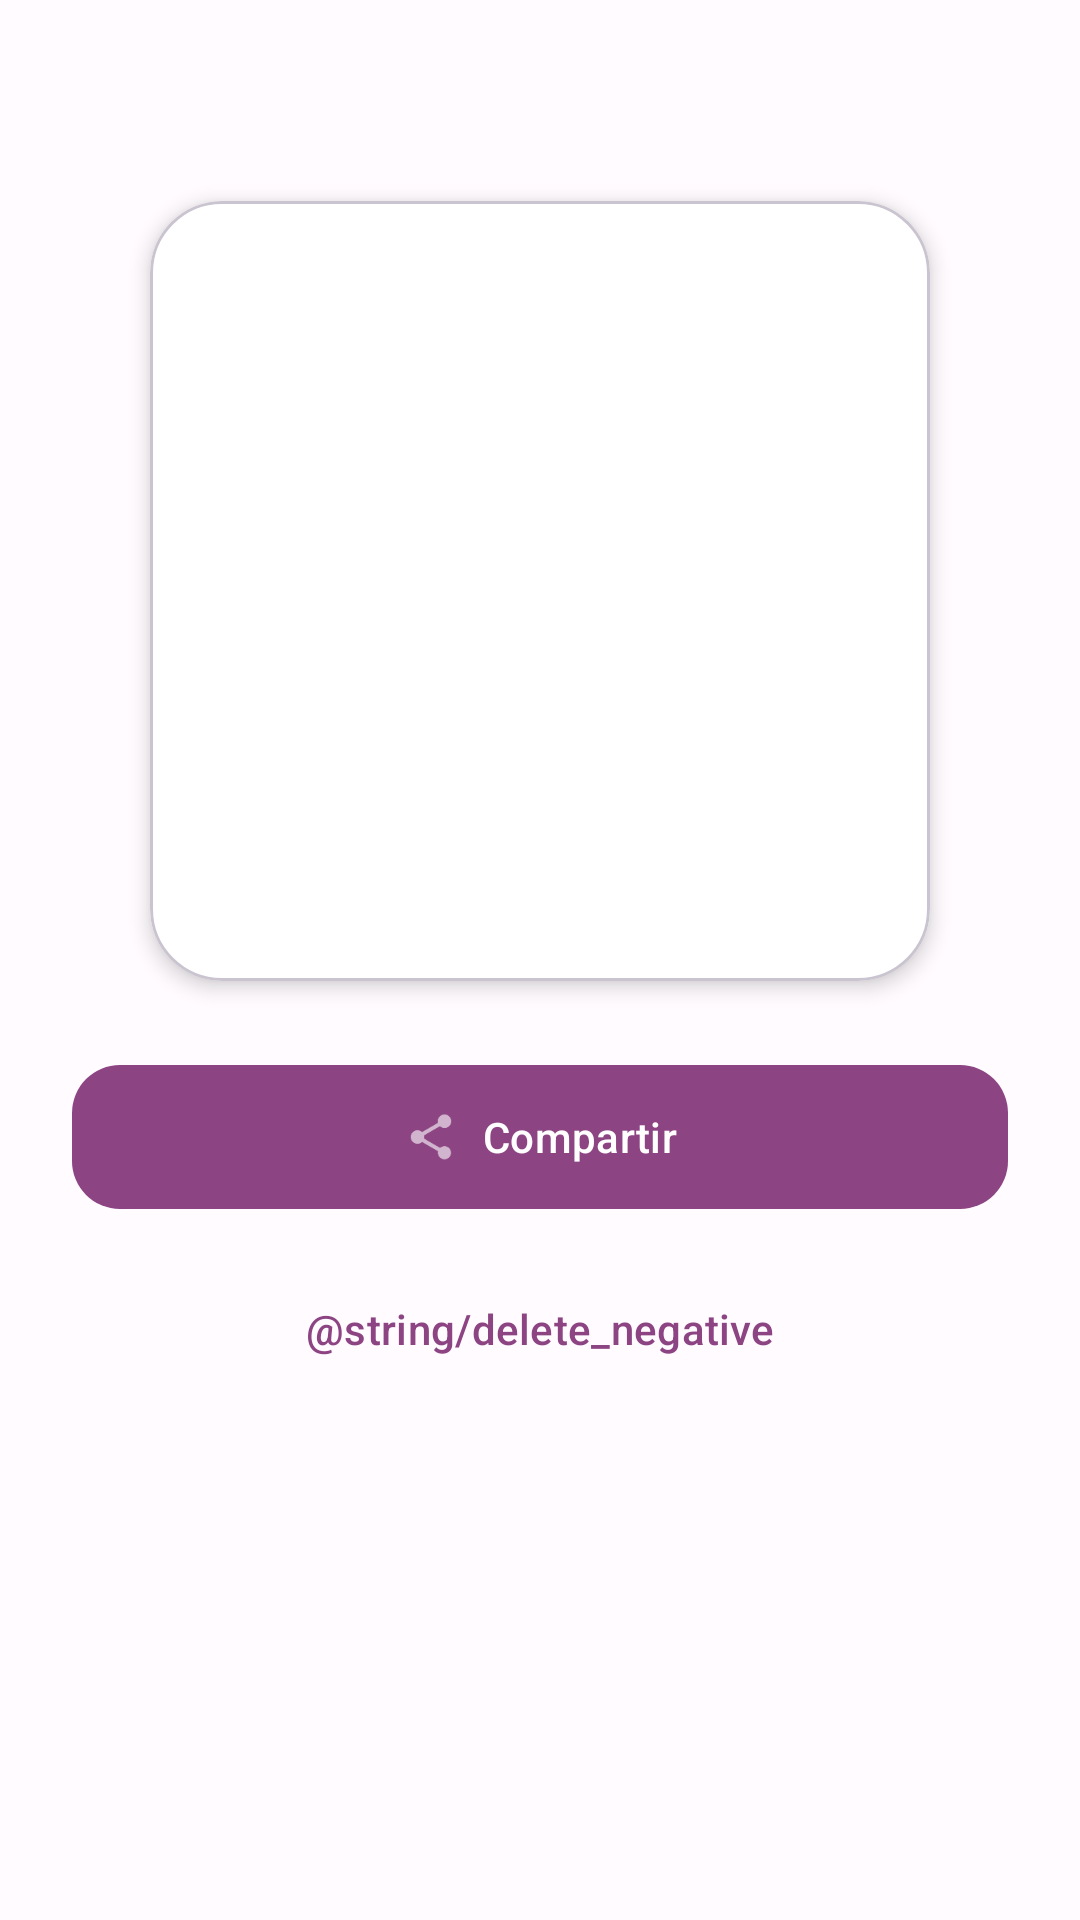

Layout XML and referenced resources for this Android screen:
<!-- AndroidManifest.xml: application theme Scanner -->
<!-- res/layout/dialog_qr_detail.xml -->
<?xml version="1.0" encoding="utf-8"?>
<com.google.android.material.card.MaterialCardView xmlns:android="http://schemas.android.com/apk/res/android"
    xmlns:app="http://schemas.android.com/apk/res-auto"
    xmlns:tools="http://schemas.android.com/tools"
    android:layout_width="match_parent"
    android:layout_height="wrap_content"
    app:cardCornerRadius="28dp"
    app:cardElevation="0dp"
    app:strokeWidth="0dp">

    <LinearLayout
        android:layout_width="match_parent"
        android:layout_height="wrap_content"
        android:orientation="vertical"
        android:padding="24dp"
        android:gravity="center_horizontal">

        <TextView
            android:id="@+id/tvDetailName"
            android:layout_width="wrap_content"
            android:layout_height="wrap_content"
            android:textSize="20sp"
            android:textStyle="bold"
            android:textColor="?attr/colorOnSurface"
            android:layout_marginBottom="16dp"
            tools:text="@string/mi_codigo" />

        <com.google.android.material.card.MaterialCardView
            android:layout_width="wrap_content"
            android:layout_height="wrap_content"
            app:cardCornerRadius="24dp"
            app:cardBackgroundColor="@android:color/white"
            app:cardElevation="4dp"
            android:layout_marginBottom="24dp">

            <ImageView
                android:id="@+id/ivDetailQr"
                android:layout_width="260dp"
                android:layout_height="260dp"
                android:padding="20dp"
                android:scaleType="fitCenter"
                tools:src="@drawable/baseline_qr_code_24" />
        </com.google.android.material.card.MaterialCardView>

        <com.google.android.material.button.MaterialButton
            android:id="@+id/btnDetailShare"
            android:layout_width="match_parent"
            android:layout_height="56dp"
            android:text="@string/share"
            app:cornerRadius="16dp"
            app:icon="@drawable/ic_share"
            app:iconGravity="textStart"
            style="@style/Widget.Material3.Button" />

        <com.google.android.material.button.MaterialButton
            android:id="@+id/btnDetailClose"
            android:layout_width="match_parent"
            android:layout_height="56dp"
            android:layout_marginTop="8dp"
            android:text="@string/delete_negative"
            app:cornerRadius="16dp"
            style="@style/Widget.Material3.Button.TextButton" />

    </LinearLayout>
</com.google.android.material.card.MaterialCardView>
<!-- resources referenced by this layout -->
<resources>
  <!-- drawable baseline_qr_code_24 (drawable) -->
  <vector xmlns:android="http://schemas.android.com/apk/res/android"
      android:width="24dp"
      android:height="24dp"
      android:viewportWidth="24"
      android:viewportHeight="24"
      android:tint="#333333"
      android:alpha="0.6">
    <path
        android:fillColor="@android:color/white"
        android:pathData="M3,11h8V3H3V11zM5,5h4v4H5V5zM3,21h8v-8H3V21zM5,15h4v4H5V15zM13,3v8h8V3H13zM19,9h-4V5h4V9zM19,19h-2v2h2V19zM19,13h-2v2h2V13zM21,15h-2v2h2V15zM13,13h2v2h-2V13zM15,15h2v2h-2V15zM13,17h2v2h-2V17zM15,19h2v2h-2V19zM17,17h2v2h-2V17zM17,13h2v2h-2V13zM21,19h-2v2h2V19zM21,13h-2v2h2V13z"/>
  </vector>
  <string name="delete_negative">Cancel</string>
  <string name="mi_codigo">My code</string>
  <string name="share">Compartir</string>
  <color name="md_theme_light_primary">#8C4483</color>
  <color name="md_theme_light_onPrimary">#FFFFFF</color>
  <color name="md_theme_light_primaryContainer">#FFD7F4</color>
  <color name="md_theme_light_onPrimaryContainer">#390036</color>
  <color name="md_theme_light_secondary">#9C4145</color>
  <color name="md_theme_light_onSecondary">#FFFFFF</color>
  <color name="md_theme_light_secondaryContainer">#FFDAD9</color>
  <color name="md_theme_light_onSecondaryContainer">#400009</color>
  <color name="md_theme_light_tertiary">#7F44A2</color>
  <color name="md_theme_light_onTertiary">#FFFFFF</color>
  <color name="md_theme_light_tertiaryContainer">#F5D9FF</color>
  <color name="md_theme_light_onTertiaryContainer">#30004A</color>
  <color name="md_theme_light_error">#BA1A1A</color>
  <color name="md_theme_light_errorContainer">#FFDAD6</color>
  <color name="md_theme_light_onError">#FFFFFF</color>
  <color name="md_theme_light_onErrorContainer">#410002</color>
  <color name="md_theme_light_background">#FFFBFF</color>
  <color name="md_theme_light_onBackground">#1F1A1D</color>
  <color name="md_theme_light_surface">#FFFBFF</color>
  <color name="md_theme_light_onSurface">#1F1A1D</color>
  <color name="md_theme_light_surfaceVariant">#EEDEE7</color>
  <color name="md_theme_light_onSurfaceVariant">#4E444B</color>
  <color name="md_theme_light_outline">#80747B</color>
  <color name="md_theme_light_inverseOnSurface">#F8EEF2</color>
  <color name="md_theme_light_inverseSurface">#342F32</color>
  <color name="md_theme_light_inversePrimary">#FFABF0</color>
</resources>
